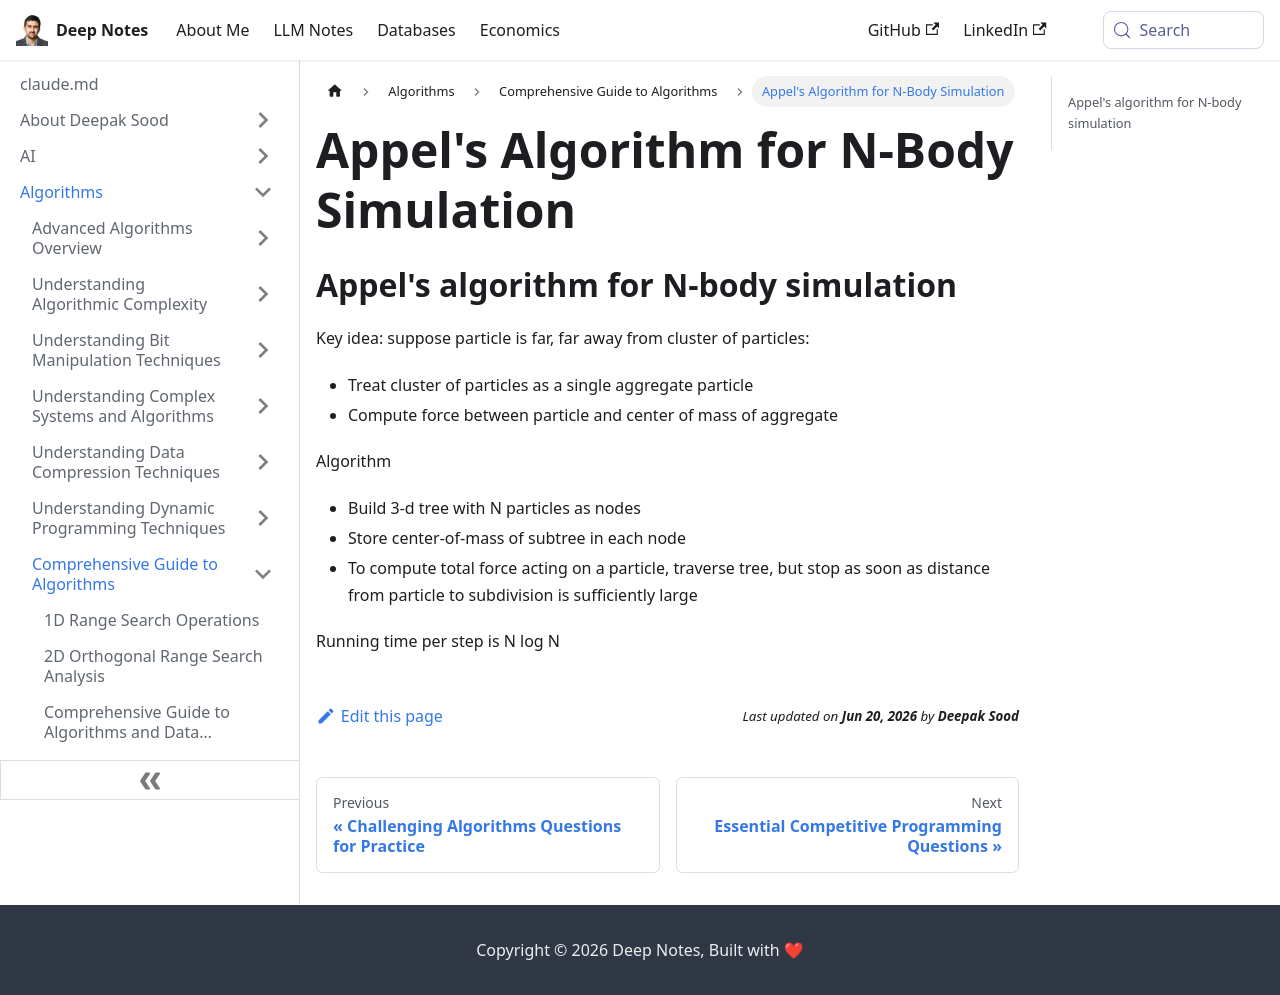

repository: deepaksood619/deepaksood619.github.io · page: algorithms/general/appel-algorithm/index.html · generator: docusaurus

---
slug: /algorithms/general/appel-algorithm
title: Appel's Algorithm for N-Body Simulation
description: Explore Appel's Algorithm, a method for efficiently simulating N-body interactions using a tree structure for improved computational speed.
created: 2023-03-05
updated: 2023-03-07
---
## Appel's algorithm for N-body simulation

Key idea: suppose particle is far, far away from cluster of particles:

- Treat cluster of particles as a single aggregate particle
- Compute force between particle and center of mass of aggregate

Algorithm

- Build 3-d tree with N particles as nodes
- Store center-of-mass of subtree in each node
- To compute total force acting on a particle, traverse tree, but stop as soon as distance from particle to subdivision is sufficiently large

Running time per step is N log N
